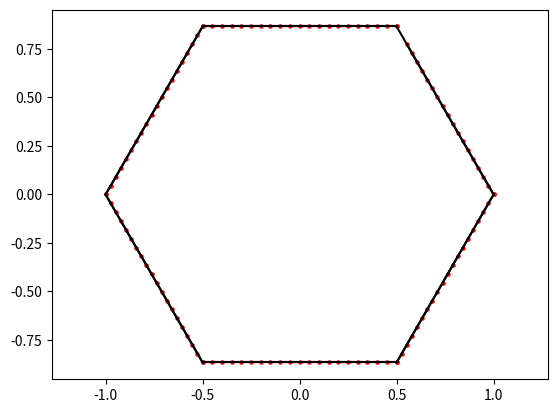

The matplotlib source for this figure:
import numpy as np
import matplotlib.pyplot as plt
import math

# 六角形を描画する関数
def draw_snowflake(vertex):
    for i in range(len(vertex)):
        plt.plot([vertex[i][0], vertex[(i + 1) % len(vertex)][0]], 
                 [vertex[i][1], vertex[(i + 1) % len(vertex)][1]], 'k-')
    plt.scatter(vertex[:, 0], vertex[:, 1], c='red', s=5)  # 頂点を赤色で表示し、サイズを指定
    plt.axis('equal')  # アスペクト比を等しく
    plt.show()

# 頂点間の距離（長さ）を計算する関数
def calculate_interval(vertex, vertex_num):
    interval = np.linalg.norm(vertex[vertex_num] - vertex[(vertex_num + 1) % len(vertex)])
    return interval

# 各辺を分割して新しい頂点を計算する関数
def plot_equal_interval(vertex, new_interval):
    new_vertex = np.array([])
    for i in range(len(vertex)):
        vec = vertex[(i + 1) % len(vertex)] - vertex[i]
        new_vertex = np.append(new_vertex, vertex[i])
        number_per_edge = int(calculate_interval(vertex, i) / new_interval)
        for j in range(1, number_per_edge):
            new_vertex = np.append(new_vertex, vertex[i] + vec * j / number_per_edge)
    new_vertex = new_vertex.reshape(-1, 2)

    return new_vertex
        
def calculate_middle_angle(vertex, vertex_num):
    # 頂点を取得
    vertex1 = vertex[(vertex_num - 1) % len(vertex)]  # 頂点A
    vertex2 = vertex[vertex_num]    # 頂点B
    vertex3 = vertex[(vertex_num + 1) % len(vertex)]  # 頂点C
    # 頂点からのベクトルを計算
    vec1 = vertex1 - vertex2  # ベクトルBA
    vec2 = vertex3 - vertex2  # ベクトルBC

    # ベクトルの長さを正規化して方向を取得
    vec1_unit = vec1 / np.linalg.norm(vec1)
    vec2_unit = vec2 / np.linalg.norm(vec2)

    # 2つのベクトルを加算して二等分ベクトルを計算
    v0 = vec1_unit + vec2_unit

    # 逆ベクトルを計算
    v1 = -v0

    # v0 または v1 のうち、原点方向でないものを選択
    # (原点方向にないものは、ベクトルが「外向き」である場合と解釈)
    if np.dot(v0, vertex2) > 0:  # v0 が外向き
        v = v0
    else:  # v1 が外向き
        v = v1

    # 単位ベクトルを計算して返す
    vu = v / np.linalg.norm(v)
    return vu

# 雪の結晶を成長させる関数
def grow_snowflake(vertex, grow_vertex_num_list, grow_length):
    new_vertex = np.array([])
    for i in range(len(vertex)):
        if i in grow_vertex_num_list:
            angle = calculate_middle_angle(vertex, i)
            new_vertex = np.append(new_vertex, vertex[i] + angle * grow_length)
        else:
            new_vertex = np.append(new_vertex, vertex[i])
            
    new_vertex = new_vertex.reshape(-1, 2)

    return new_vertex
    


# 初期六角形の頂点を定義
vertex = np.array([[0.5, math.sqrt(3) / 2], 
                   [1, 0], 
                   [0.5, -math.sqrt(3) / 2], 
                   [-0.5, -math.sqrt(3) / 2], 
                   [-1, 0], 
                   [-0.5, math.sqrt(3) / 2]])

draw_snowflake(vertex)

# 各辺を等間隔に分割し、新しい頂点を追加
new_interval = 0.05  # 分割間隔
vertex = plot_equal_interval(vertex, new_interval)

vertex = grow_snowflake(vertex, [1], 0.5)


draw_snowflake(vertex)
